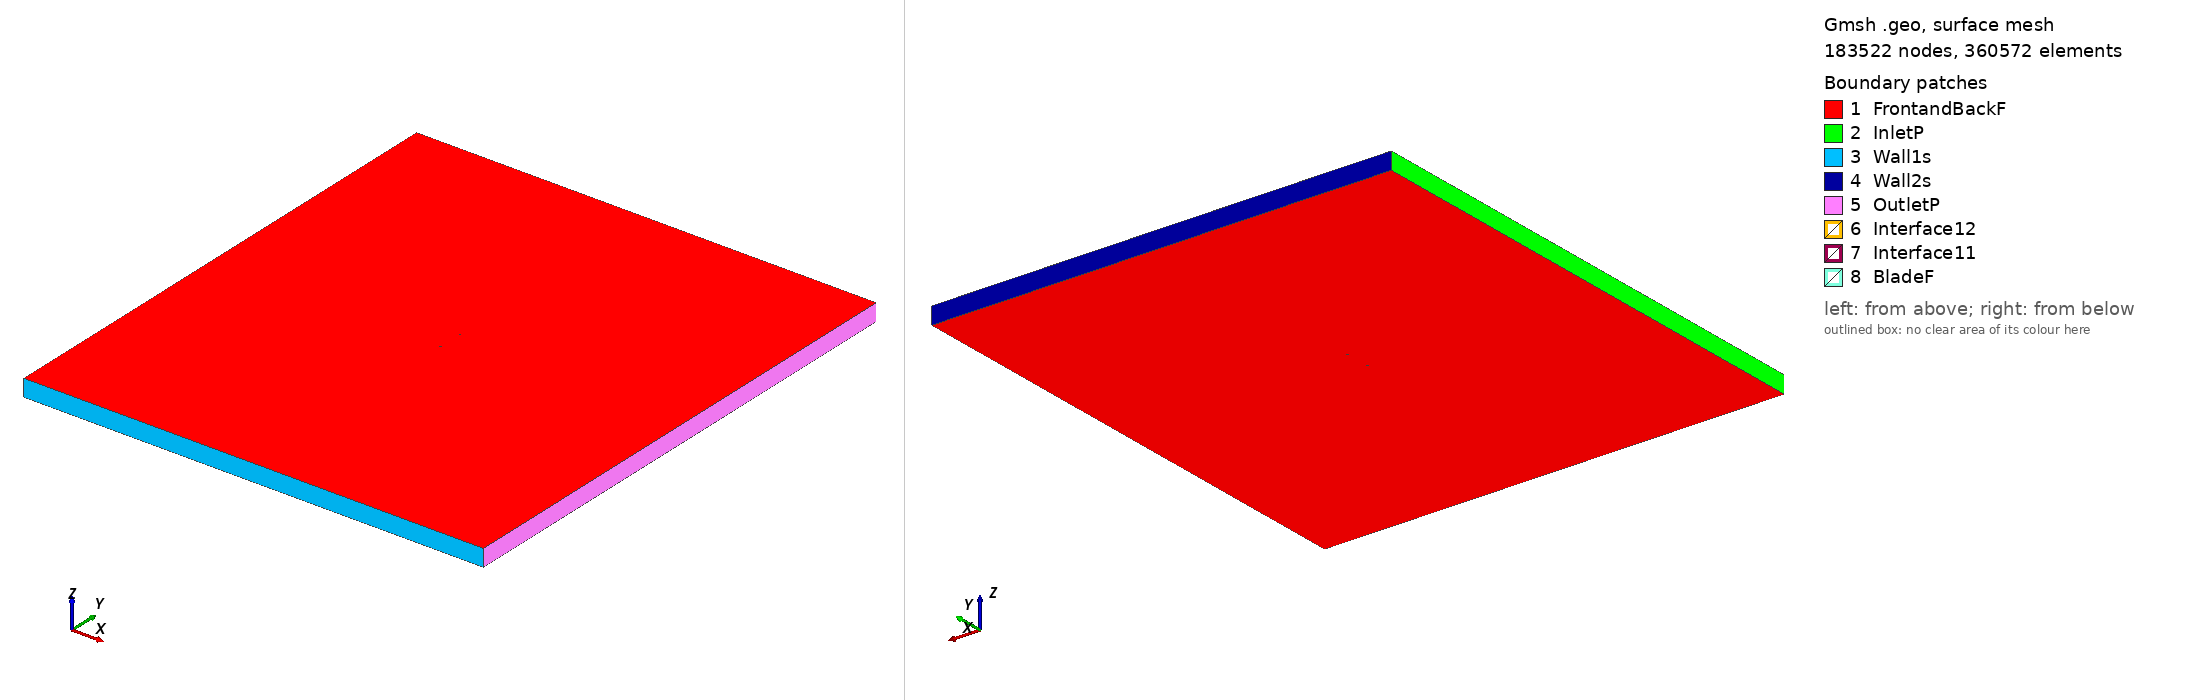

Gmsh geometry script, surface-meshed: 183522 nodes, 360572 surface elements. Boundary patches (legend numbers): 1 FrontandBackF, 2 InletP, 3 Wall1s, 4 Wall2s, 5 OutletP, 6 Interface12, 7 Interface11, 8 BladeF. Left view from above one corner, right view from below the opposite corner. Legend entries are the model's physical surfaces. The drawing asked Gmsh for element sizes between 1% and 20% of the model's largest extent; the script's own settings can give other sizes.

=== b737b_tsr2_4.1422_aoa_-3.8066.geo (drawn) ===
SetFactory("OpenCASCADE");

Point(1) = {0.074808, 0.747074, 0, 1.0};
Point(2) = {0.065632, 0.745224, 0, 1.0};
Point(3) = {0.053975, 0.743026, 0, 1.0};
Point(4) = {0.034477, 0.739305, 0, 1.0};
Point(5) = {0.019009, 0.736337, 0, 1.0};
Point(6) = {0.011657, 0.734988, 0, 1.0};
Point(7) = {0.005107, 0.733818, 0, 1.0};
Point(8) = {-0.003462, 0.732419, 0, 1.0};
Point(9) = {-0.010769, 0.731339, 0, 1.0};
Point(10) = {-0.018101, 0.730398, 0, 1.0};
Point(11) = {-0.027884, 0.729403, 0, 1.0};
Point(12) = {-0.035225, 0.728836, 0, 1.0};
Point(13) = {-0.041768, 0.728479, 0, 1.0};
Point(14) = {-0.050622, 0.728328, 0, 1.0};
Point(15) = {-0.058733, 0.728757, 0, 1.0};
Point(16) = {-0.062835, 0.729313, 0, 1.0};
Point(17) = {-0.066105, 0.730049, 0, 1.0};
Point(18) = {-0.070939, 0.731979, 0, 1.0};
Point(19) = {-0.072574, 0.733058, 0, 1.0};
Point(20) = {-0.073474, 0.733889, 0, 1.0};
Point(21) = {-0.073950, 0.734467, 0, 1.0};
Point(22) = {-0.074316, 0.735037, 0, 1.0};
Point(23) = {-0.074835, 0.736722, 0, 1.0};
Point(24) = {-0.074595, 0.738051, 0, 1.0};
Point(25) = {-0.074170, 0.738721, 0, 1.0};
Point(26) = {-0.073776, 0.739138, 0, 1.0};
Point(27) = {-0.072869, 0.739839, 0, 1.0};
Point(28) = {-0.071498, 0.740618, 0, 1.0};
Point(29) = {-0.067256, 0.742417, 0, 1.0};
Point(30) = {-0.063953, 0.743528, 0, 1.0};
Point(31) = {-0.060332, 0.744566, 0, 1.0};
Point(32) = {-0.051823, 0.746383, 0, 1.0};
Point(33) = {-0.043045, 0.747670, 0, 1.0};
Point(34) = {-0.036524, 0.748354, 0, 1.0};
Point(35) = {-0.027270, 0.749079, 0, 1.0};
Point(36) = {-0.021758, 0.749415, 0, 1.0};
Point(37) = {-0.013465, 0.749779, 0, 1.0};
Point(38) = {-0.005177, 0.749971, 0, 1.0};
Point(39) = {0.003483, 0.750000, 0, 1.0};
Point(40) = {0.010114, 0.749957, 0, 1.0};
Point(41) = {0.017565, 0.749827, 0, 1.0};
Point(42) = {0.032016, 0.749506, 0, 1.0};
Point(43) = {0.057318, 0.748939, 0, 1.0};
Point(44) = {0.069968, 0.748670, 0, 1.0};
Point(45) = {0.074707, 0.748592, 0, 1.0};
Point(46) = {-0.074808, -0.747074, 0, 1.0};
Point(47) = {-0.065632, -0.745224, 0, 1.0};
Point(48) = {-0.053975, -0.743026, 0, 1.0};
Point(49) = {-0.034477, -0.739305, 0, 1.0};
Point(50) = {-0.019009, -0.736337, 0, 1.0};
Point(51) = {-0.011657, -0.734988, 0, 1.0};
Point(52) = {-0.005107, -0.733818, 0, 1.0};
Point(53) = {0.003462, -0.732419, 0, 1.0};
Point(54) = {0.010769, -0.731339, 0, 1.0};
Point(55) = {0.018101, -0.730398, 0, 1.0};
Point(56) = {0.027884, -0.729403, 0, 1.0};
Point(57) = {0.035225, -0.728836, 0, 1.0};
Point(58) = {0.041768, -0.728479, 0, 1.0};
Point(59) = {0.050622, -0.728328, 0, 1.0};
Point(60) = {0.058733, -0.728757, 0, 1.0};
Point(61) = {0.062835, -0.729313, 0, 1.0};
Point(62) = {0.066105, -0.730049, 0, 1.0};
Point(63) = {0.070939, -0.731979, 0, 1.0};
Point(64) = {0.072574, -0.733058, 0, 1.0};
Point(65) = {0.073474, -0.733889, 0, 1.0};
Point(66) = {0.073950, -0.734467, 0, 1.0};
Point(67) = {0.074316, -0.735037, 0, 1.0};
Point(68) = {0.074835, -0.736722, 0, 1.0};
Point(69) = {0.074595, -0.738051, 0, 1.0};
Point(70) = {0.074170, -0.738721, 0, 1.0};
Point(71) = {0.073776, -0.739138, 0, 1.0};
Point(72) = {0.072869, -0.739839, 0, 1.0};
Point(73) = {0.071498, -0.740618, 0, 1.0};
Point(74) = {0.067256, -0.742417, 0, 1.0};
Point(75) = {0.063953, -0.743528, 0, 1.0};
Point(76) = {0.060332, -0.744566, 0, 1.0};
Point(77) = {0.051823, -0.746383, 0, 1.0};
Point(78) = {0.043045, -0.747670, 0, 1.0};
Point(79) = {0.036524, -0.748354, 0, 1.0};
Point(80) = {0.027270, -0.749079, 0, 1.0};
Point(81) = {0.021758, -0.749415, 0, 1.0};
Point(82) = {0.013465, -0.749779, 0, 1.0};
Point(83) = {0.005177, -0.749971, 0, 1.0};
Point(84) = {-0.003483, -0.750000, 0, 1.0};
Point(85) = {-0.010114, -0.749957, 0, 1.0};
Point(86) = {-0.017565, -0.749827, 0, 1.0};
Point(87) = {-0.032016, -0.749506, 0, 1.0};
Point(88) = {-0.057318, -0.748939, 0, 1.0};
Point(89) = {-0.069968, -0.748670, 0, 1.0};
Point(90) = {-0.074707, -0.748592, 0, 1.0};

// Lines: first blade (splines 1-4)
Spline(1) = {1:12};
Spline(2) = {12:34};
Spline(3) = {34:45};
Spline(4) = {45,1};

// Lines: second blade (splines 5-8)
Spline(5) = {46:57};
Spline(6) = {57:79};
Spline(7) = {79:90};
Spline(8) = {90,46};

// Outer domain (points 20001-4 and lines)
Point(91) = {-13.50000000, -15.00000000, 0, 1.0};
Point(92) = {-13.50000000, 15.00000000, 0, 1.0};
Point(93) = {13.50000000, 15.00000000, 0, 1.0};
Point(94) = {13.50000000, -15.00000000, 0, 1.0};
Line(11) = {91, 92};
Line(12) = {92, 93};
Line(13) = {93, 94};
Line(14) = {91, 94};

// Interface (between moving and stationary domain) (circles)
Circle(9) = {0, 0, 0, 0.80000000, 0, 2*Pi};
Circle(10) = {0, 0, 0, 0.80000000, 0, 2*Pi};

// Loops collect Lines/Splines/etc (blade1, blade2, domain, first circle)
Line Loop(1) = {1:4};
Line Loop(2) = {5:8};
Line Loop(3) = {11,12,13,-14};
Line Loop(4) = {9};

// BooleanDifference cuts out the circle/interface from the domain
Plane Surface(1) = {3};
Plane Surface(2) = {4};
BooleanDifference{ Surface{1}; Delete;}{ Surface{2}; Delete;}

// This one cuts out the blades from the inner circle/interface
Line Loop(6) = {10};
Plane Surface(5) = {6};
Plane Surface(6) = {1};
Plane Surface(7) = {2};
BooleanDifference{ Surface{5}; Delete;}{ Surface{6,7}; Delete;}

// extrude to 3rd dimension
Extrude {0, 0, 1} {Surface{1}; Surface{5}; Layers{1}; Recombine;}

// Physical Surfaces are the named boundaries (patches)
Physical Surface("Interface11") = {12};
Physical Surface("Interface12") = {10};

// sides of domain
Physical Surface("InletP") = {6};
Physical Surface("OutletP") = {9};

// top and bottom of domain
Physical Surface("Wall1s") = {7};
Physical Surface("Wall2s") = {8};

// Check FrontandBackF by ensuring there is nothing in the 3rd dimension
Physical Surface("FrontandBackF") = {1,11,5,21};
Physical Surface("BladeF") = {13:20};
Physical Volume("Turbine") = {2};
Physical Volume("Farfield") = {1};

// settings for airfoil boundary layer
Field[1] = BoundaryLayer;
Field[1].EdgesList = {1:8};
Field[1].hwall_n = 1e-3;
Field[1].thickness = 1.5e-2;
Field[1].ratio = 1.05;
Field[1].Quads = 1;
BoundaryLayer Field = 1;

// control points for mesh (blade and interface)
// floor((arc length / 1.5mm)/ 6) -> Transfinite Line
Transfinite Line {1,2,3,5,6,7} = 34 Using Progression 1;
Transfinite Line {4,8} = 2 Using Progression 1;
Transfinite Line {9, 15} = 800 Using Progression 1;

// For more information on gmsh syntax, visit http://gmsh.info/doc/texinfo/gmsh.html
